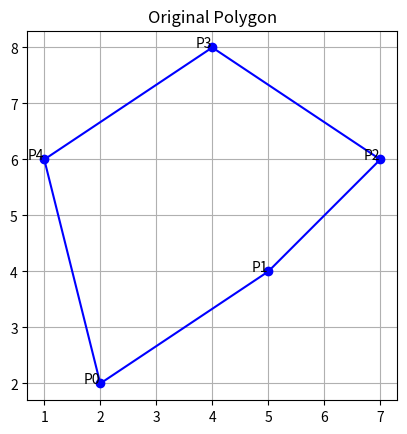

The matplotlib source for this figure: (Note: this script raises an exception after producing the figure.)
import matplotlib.pyplot as plt
import numpy as np

def plot_polygon(polygon, title):
    plt.figure()
    plt.title(title)
    plt.gca().set_aspect('equal', adjustable='box')
    plt.grid(True)
# Plot the polygon
    polygon = np.concatenate((polygon, [polygon[0]])) # Close the polygon
    plt.plot(polygon[:, 0], polygon[:, 1], 'b-')
# Plot vertices
    plt.plot(polygon[:-1, 0], polygon[:-1, 1], 'bo')
    for i, (x, y) in enumerate(polygon[:-1]):
        plt.text(x, y, f'P{i}', ha='right')
    plt.show()
#function to translate the polygon
def translate_polygon(polygon):
    tx = float(input("Enter translation along x-axis: "))
    ty = float(input("Enter translation along y-axis: "))
    translated_polygon = polygon + np.array([tx, ty])
    return translated_polygon

# Function to rotate a polygon
def rotate_polygon(polygon):
    angle_degrees = float(input("Enter rotation angle in degrees: "))
    angle_radians = np.radians(angle_degrees)
    rotation_matrix = np.array([[np.cos(angle_radians), -np.sin(angle_radians)],
    [np.sin(angle_radians), np.cos(angle_radians)]])
    rotated_polygon = np.dot(polygon, rotation_matrix)
    return rotated_polygon
# Function to scale a polygon
def scale_polygon(polygon):
    sx = float(input("Enter scaling factor along x-axis: "))
    sy = float(input("Enter scaling factor along y-axis: "))
    scaled_polygon = polygon * np.array([sx, sy])
    return scaled_polygon
# Function to reflect a polygon over x-axis
def reflect_polygon_x_axis(polygon):
    reflected_polygon = np.array(polygon)
    reflected_polygon[:, 1] = -reflected_polygon[:, 1]
    return reflected_polygon
# Main function to demonstrate geometric operations
def main():
    # Define a simple polygon as a list of vertices (x, y)
    polygon = np.array([[2, 2], [5, 4], [7, 6], [4, 8], [1, 6]])
    # Plot the original polygon
    plot_polygon(polygon, 'Original Polygon')
    # Prompt user for the geometric operation
    while True:
        print("\nChoose a geometric operation:")
        print("1. Translate the polygon")
        print("2. Rotate the polygon")
        print("3. Scale the polygon")
        print("4. Reflect the polygon over x-axis")
        print("5. Exit")
        choice = input("Enter your choice (1-5): ")
        if choice == '1':
            polygon = translate_polygon(polygon)
        elif choice == '2':
            polygon = rotate_polygon(polygon)
        elif choice == '3':
            polygon = scale_polygon(polygon)
        elif choice == '4':
            polygon = reflect_polygon_x_axis(polygon)
        elif choice == '5':
            break
        else:
            print("Invalid choice. Please enter a valid option.")
        # Plot the transformed polygon
        plot_polygon(polygon, 'Transformed Polygon')
    print("Exiting...")
if __name__ == "__main__":
    main()

